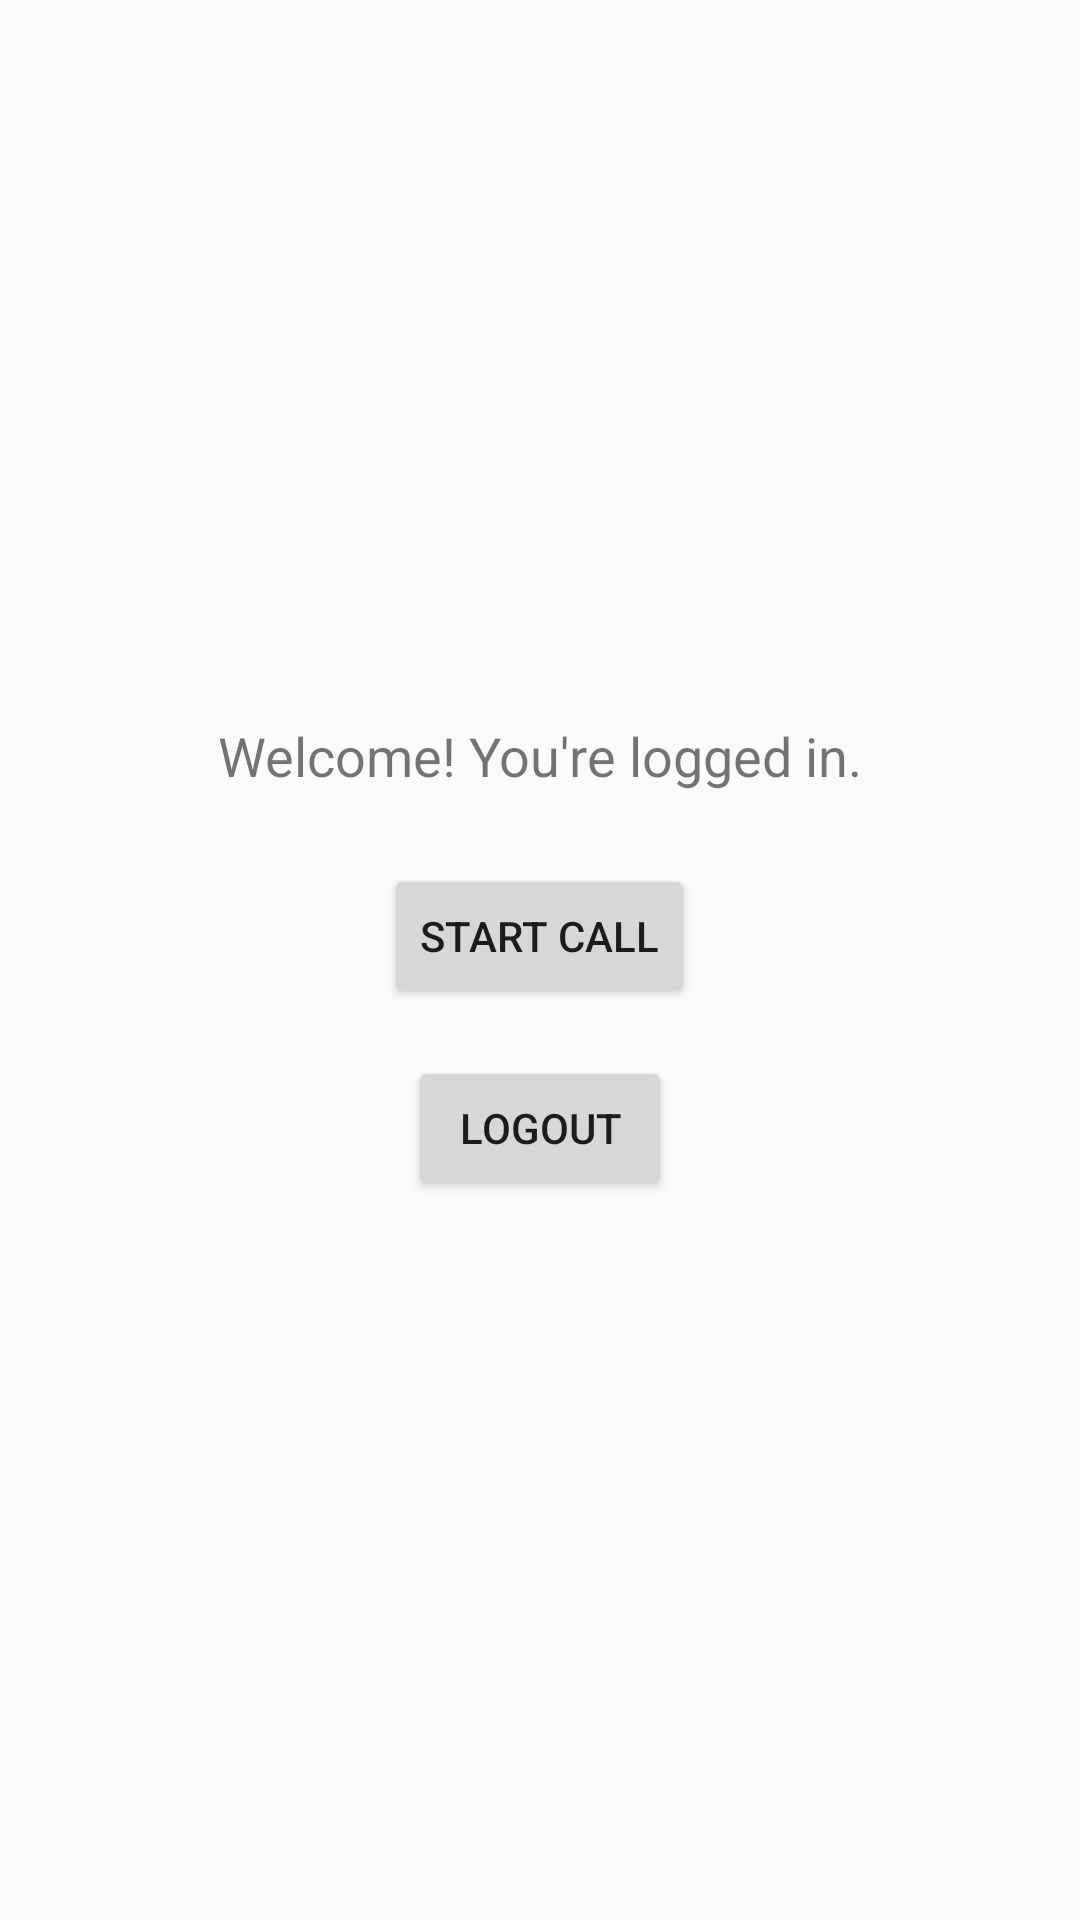

Write the Android layout XML for this screen, with the resource values it uses.
<!-- AndroidManifest.xml: activity theme Theme.VideoCallApp -->
<!-- res/layout/activity_main.xml -->
<?xml version="1.0" encoding="utf-8"?>
<LinearLayout xmlns:android="http://schemas.android.com/apk/res/android"
    android:layout_width="match_parent"
    android:layout_height="match_parent"
    android:orientation="vertical"
    android:gravity="center"
    android:padding="24dp">

    <TextView
        android:layout_width="wrap_content"
        android:layout_height="wrap_content"
        android:text="Welcome! You're logged in."
        android:textSize="18sp"
        android:layout_marginBottom="24dp"/>

    <Button
        android:id="@+id/btnStartCall"
        android:layout_width="wrap_content"
        android:layout_height="wrap_content"
        android:text="Start Call" />

    <Button
        android:id="@+id/btnLogout"
        android:layout_width="wrap_content"
        android:layout_height="wrap_content"
        android:text="Logout"
        android:layout_marginTop="16dp" />

</LinearLayout>
<!-- resources referenced by this layout -->
<resources>
  <style name="Theme.VideoCallApp" parent="Theme.AppCompat.Light.NoActionBar">
          
          <item name="colorPrimary">#2196F3</item>
          <item name="colorPrimaryDark">#1976D2</item>
          <item name="colorAccent">#FF4081</item>
      </style>
</resources>
